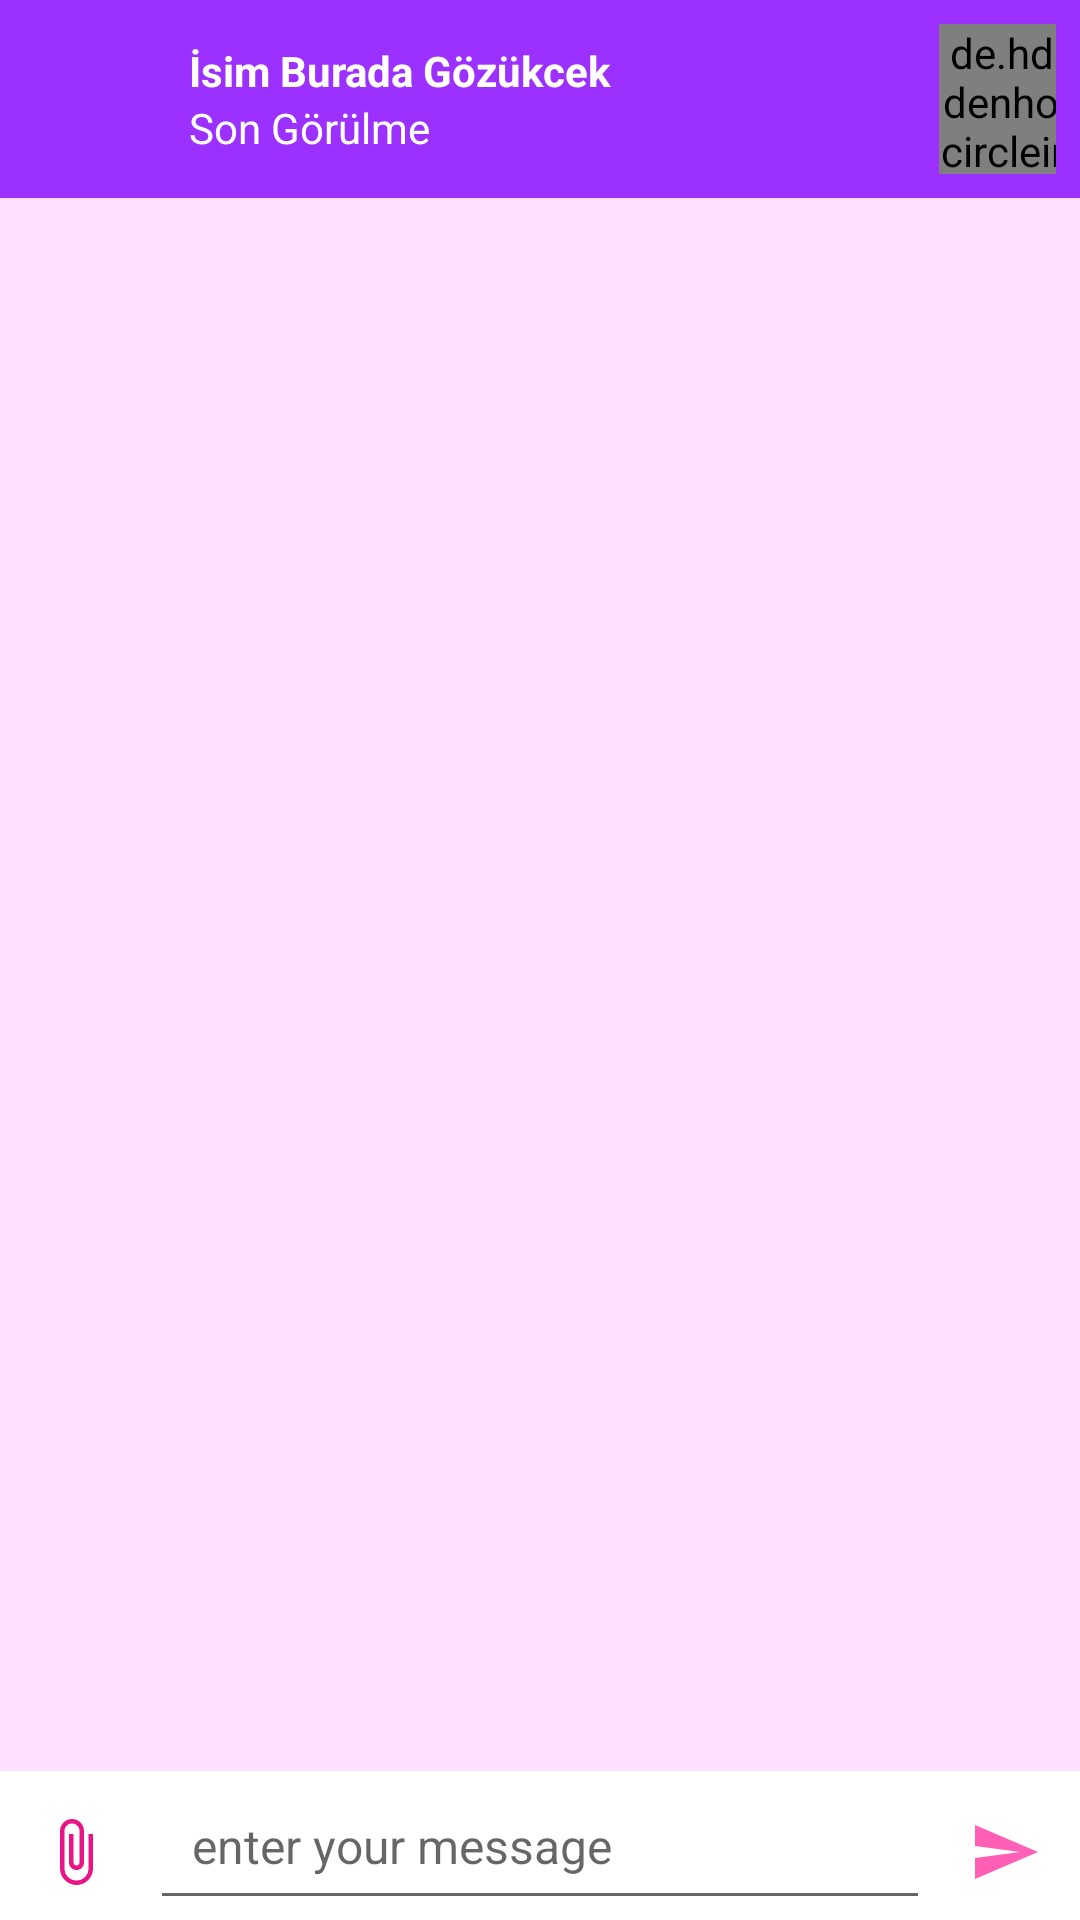

Write the Android layout XML for this screen, with the resource values it uses.
<!-- AndroidManifest.xml: application theme AppTheme -->
<!-- res/layout/activity_chat.xml -->
<?xml version="1.0" encoding="utf-8"?>
<RelativeLayout xmlns:android="http://schemas.android.com/apk/res/android"
    xmlns:app="http://schemas.android.com/apk/res-auto"
    xmlns:tools="http://schemas.android.com/tools"
    android:layout_width="match_parent"
    android:layout_height="match_parent"
    tools:context=".ChatActivity"
    android:background="#ffe1ff">

    <LinearLayout
        android:padding="8dp"
        android:id="@+id/yukari_bar"
        android:orientation="horizontal"
        android:layout_width="match_parent"
        android:layout_height="wrap_content"
        android:background="#9b30ff">

        <ImageView
            android:id="@+id/sohbetana_sayfaya_gonderme"
            android:layout_width="45dp"
            android:layout_height="30dp"
            android:layout_marginRight="10dp"
            android:src="@drawable/ic_arrow_back_black_24dp"
            android:layout_marginTop="10dp"/>


        <LinearLayout

            android:orientation="vertical"
            android:layout_gravity="center_vertical"
            android:layout_width="wrap_content"
            android:layout_height="wrap_content">


            <TextView
                android:id="@+id/kullanici_adi_gosterme_chat_activity"
                android:textColor="@color/cardview_light_background"
                android:textStyle="bold"
                android:layout_width="250dp"
                android:layout_height="wrap_content"
                android:text="İsim Burada Gözükcek"/>

            <TextView
                android:id="@+id/kullanici_son_gorulme_chat_activity"
                android:textColor="@color/cardview_light_background"
                android:layout_width="wrap_content"
                android:layout_height="wrap_content"
                android:text="Son Görülme"/>


        </LinearLayout>

        <de.hdodenhof.circleimageview.CircleImageView
            android:id="@+id/kullanicilar_profil_resmi_chat_activity"
            android:src="@drawable/yeni_person"
            android:layout_width="50dp"
            android:layout_height="50dp"


            />

    </LinearLayout>

    <androidx.recyclerview.widget.RecyclerView

        android:id="@+id/kullanicilarin_ozel_mesajlarinin_listesi"
        android:layout_width="match_parent"
        android:layout_height="match_parent"
        android:layout_above="@id/chat_lineer_layout"
        android:layout_below="@id/yukari_bar"
        ></androidx.recyclerview.widget.RecyclerView>

    <RelativeLayout
        android:id="@+id/chat_lineer_layout"
        android:layout_alignParentStart="true"
        android:layout_alignParentBottom="true"
        android:background="@color/cardview_light_background"
        android:layout_width="match_parent"
        android:layout_height="wrap_content"
        android:orientation="horizontal"
        >

        <ImageButton
            android:layout_width="50dp"
            android:layout_marginTop="5dp"
            android:layout_height="wrap_content"
            android:src="@drawable/ic_attach_file_black_24dp"
            android:id="@+id/dosya_gonder_btn"
            android:layout_alignParentStart="true"
            android:backgroundTint="@color/cardview_light_background"/>

        <EditText
            android:layout_toRightOf="@id/dosya_gonder_btn"
            android:layout_toLeftOf="@id/mesaj_gonder_btn"
            android:layout_width="match_parent"
            android:layout_height="wrap_content"
            android:hint="enter your message"
            android:textSize="16sp"
            android:id="@+id/girilen_mesaj_metni"
            android:padding="14sp"
            android:maxLines="5"
            />
        <ImageButton
            android:layout_width="50dp"
            android:layout_height="wrap_content"
            android:src="@drawable/ic_send_black_24dp"
            android:id="@+id/mesaj_gonder_btn"
            android:layout_alignParentEnd="true"
            android:layout_marginTop="5dp"
            android:backgroundTint="@color/cardview_light_background"/>
    </RelativeLayout>

</RelativeLayout>
<!-- resources referenced by this layout -->
<resources>
  <!-- drawable ic_attach_file_black_24dp (drawable) -->
  <vector android:alpha="0.92" android:height="24dp"
      android:tint="#E6007B" android:viewportHeight="24.0"
      android:viewportWidth="24.0" android:width="24dp" xmlns:android="http://schemas.android.com/apk/res/android">
      <path android:fillColor="#FF000000" android:pathData="M16.5,6v11.5c0,2.21 -1.79,4 -4,4s-4,-1.79 -4,-4V5c0,-1.38 1.12,-2.5 2.5,-2.5s2.5,1.12 2.5,2.5v10.5c0,0.55 -0.45,1 -1,1s-1,-0.45 -1,-1V6H10v9.5c0,1.38 1.12,2.5 2.5,2.5s2.5,-1.12 2.5,-2.5V5c0,-2.21 -1.79,-4 -4,-4S7,2.79 7,5v12.5c0,3.04 2.46,5.5 5.5,5.5s5.5,-2.46 5.5,-5.5V6h-1.5z"/>
  </vector>
  <!-- drawable ic_send_black_24dp (drawable) -->
  <vector android:alpha="0.68" android:height="24dp"
      android:tint="#ff1493" android:viewportHeight="24.0"
      android:viewportWidth="24.0" android:width="24dp" xmlns:android="http://schemas.android.com/apk/res/android">
      <path android:fillColor="#FF000000" android:pathData="M2.01,21L23,12 2.01,3 2,10l15,2 -15,2z"/>
  </vector>
  <style name="AppTheme" parent="Theme.AppCompat.Light.NoActionBar">
          
          <item name="colorPrimary">@color/colorPrimary</item>
          <item name="colorPrimaryDark">@color/colorPrimaryDark</item>
          <item name="colorAccent">@color/colorAccent</item>
      </style>
  <color name="colorPrimary">#006257</color>
  <color name="colorPrimaryDark">#c54ac9</color>
  <color name="colorAccent">#E6E6E6</color>
</resources>
